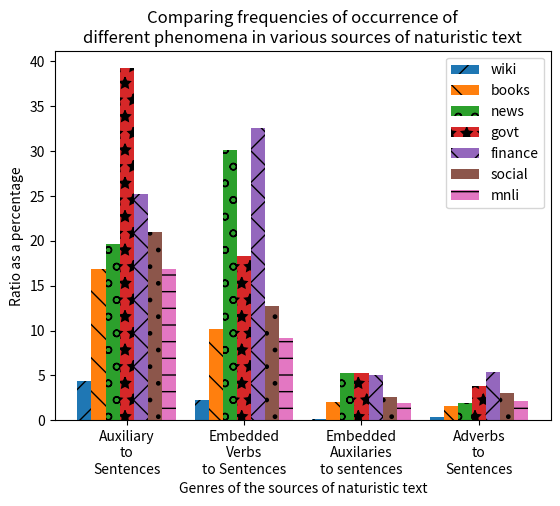

Reproduce this figure in Python.


import numpy as np  
import matplotlib.pyplot as plt  
  
X = ['Auxiliary\nto\nSentences', 'Embedded\nVerbs\nto Sentences', 'Embedded\nAuxilaries\nto sentences', 'Adverbs\nto\nSentences']

books = [16.8, 10.2, 2, 1.6]
wiki = [4.4, 2.3, 0.2, 0.4]
news = [19.6, 30.1, 5.3, 1.9]
govt = [39.2, 18.3, 5.3, 3.8]
finance = [25.2, 32.5, 5.03, 5.4]
social = [21, 12.7, 2.59, 3.06]
mnli = [16.8, 9.16, 1.98, 2.1]

patterns = [ "/" , "\\" , "o" , "*" , "x" , ".", "-", "O", ".", "*" ]

  
X_axis = np.arange(len(X)) 
width = 0.12
  
plt.bar(X_axis - 3 * width, wiki, width, label = 'wiki', hatch=patterns[0])
plt.bar(X_axis - 2 * width, books, width, label = 'books', hatch=patterns[1])
plt.bar(X_axis - 1 * width, news, width, label = 'news', hatch=patterns[2])
plt.bar(X_axis + 0 * width, govt, width, label = 'govt', hatch=patterns[3])
plt.bar(X_axis + 1 * width, finance, width, label = 'finance', hatch=patterns[4])
plt.bar(X_axis + 2 * width, social, width, label = 'social', hatch=patterns[5])
plt.bar(X_axis + 3 * width, mnli, width, label = 'mnli', hatch=patterns[6])


plt.xticks(X_axis, X) 
plt.xlabel("Genres of the sources of naturistic text") 
plt.ylabel("Ratio as a percentage") 
plt.title("Comparing frequencies of occurrence of\ndifferent phenomena in various sources of naturistic text") 
plt.legend() 
plt.show() 
